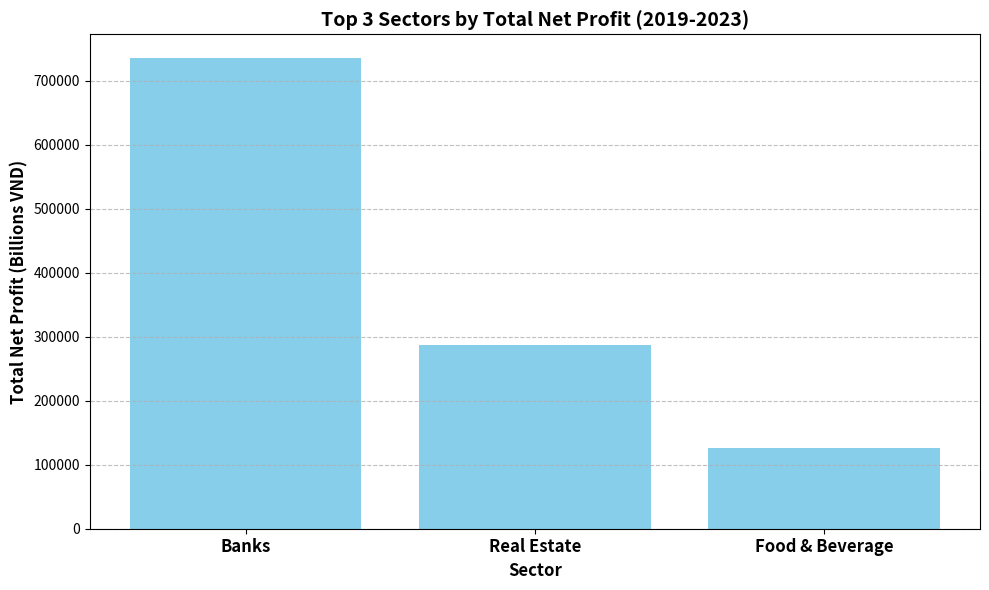

This figure's Python source:
import matplotlib.pyplot as plt
import numpy as np

# 1) Import required libraries (already done above)

# 2) Build the data structure
sectors = ['Banks', 'Real Estate', 'Food & Beverage']
profits = [736043.33, 287593.57, 126291.79]

# 3) Generate the plot
plt.figure(figsize=(10, 6)) # Optional: Adjust figure size
plt.bar(sectors, profits, color='skyblue')

# Set bold title and labels with larger font size
plt.title('Top 3 Sectors by Total Net Profit (2019-2023)', fontweight='bold', fontsize=14)
plt.xlabel('Sector', fontweight='bold', fontsize=12)
plt.ylabel('Total Net Profit (Billions VND)', fontweight='bold', fontsize=12)

# Set x-axis tick labels to bold with larger font size
plt.xticks(fontweight='bold', fontsize=12)
plt.yticks(fontsize=10) # Keep y-ticks regular size for clarity

# 4) Add horizontal grid lines
plt.grid(True, axis='y', linestyle='--', alpha=0.8)

plt.tight_layout() # Adjust layout to prevent labels overlapping

# 5) Save figure as PNG
plt.savefig('top_sectors_net_profit.png')

# Display the plot (optional in a script, but useful for viewing)
# plt.show()
